Dataset: dataset2 (GitHub, LSDC-FISICC/Magdalena-YOLOv26-TrainingPipeline). Classes: no plant, plant.

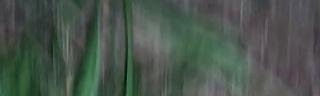
Label: plant

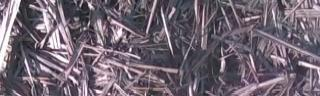
Label: no plant

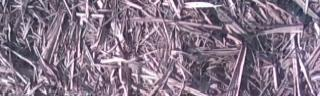
Label: no plant

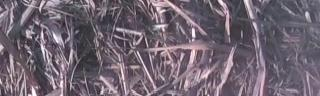
Label: no plant

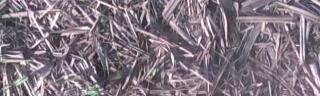
Label: plant

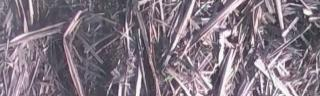
Label: plant
